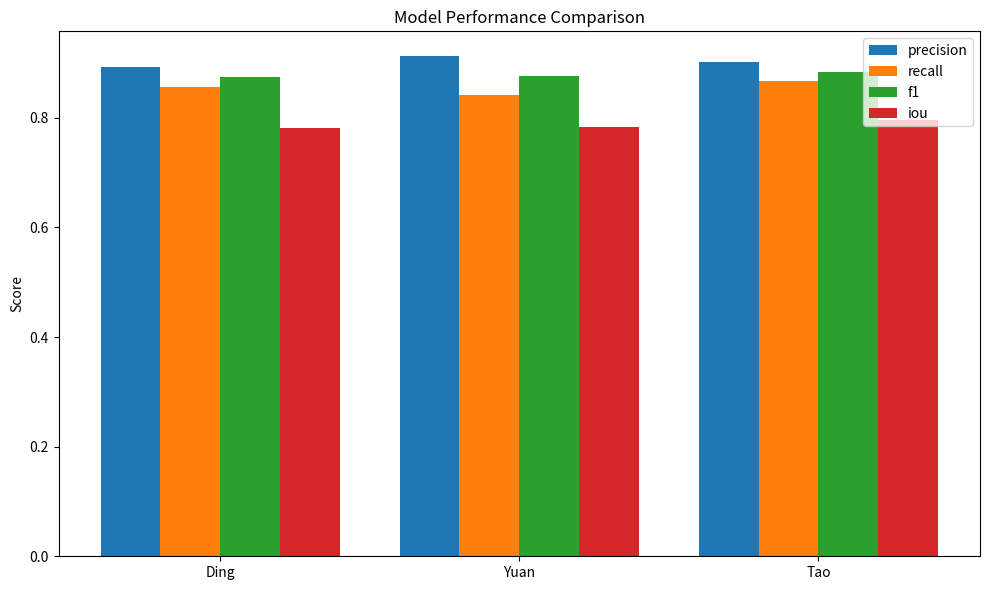
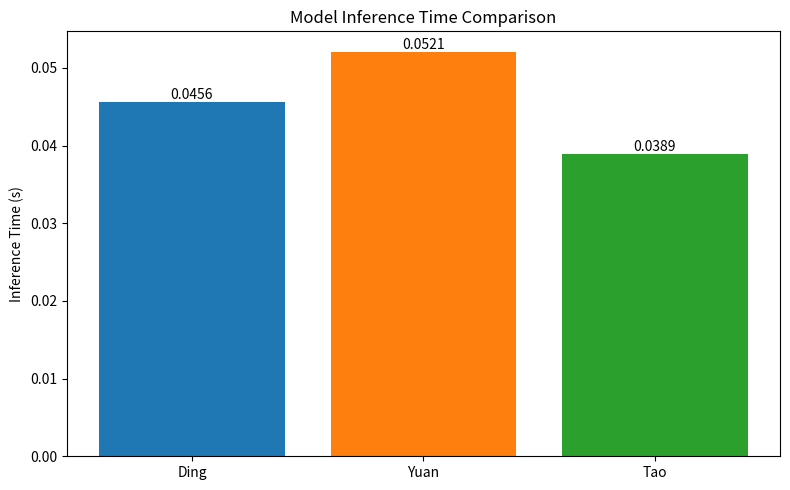

Write Python code to recreate these figures, in order.
import matplotlib.pyplot as plt
import numpy as np

# 模型测试结果数据
results = {
    'Ding': {
        'inference_time': 0.0456,
        'precision': 0.8923,
        'recall': 0.8567,
        'f1': 0.8741,
        'iou': 0.7821
    },
    'Yuan': {
        'inference_time': 0.0521,
        'precision': 0.9123,
        'recall': 0.8421,
        'f1': 0.8758,
        'iou': 0.7842
    },
    'Tao': {
        'inference_time': 0.0389,
        'precision': 0.9012,
        'recall': 0.8678,
        'f1': 0.8842,
        'iou': 0.7953
    }
}

# 绘制精度指标对比图
def plot_metrics():
    models = list(results.keys())
    metrics = ['precision', 'recall', 'f1', 'iou']
    
    fig, ax = plt.subplots(figsize=(10, 6))
    x = np.arange(len(models))
    width = 0.2
    
    for i, metric in enumerate(metrics):
        values = [results[model][metric] for model in models]
        ax.bar(x + i*width, values, width, label=metric)
    
    ax.set_ylabel('Score')
    ax.set_title('Model Performance Comparison')
    ax.set_xticks(x + width*1.5)
    ax.set_xticklabels(models)
    ax.legend()
    plt.tight_layout()
    plt.savefig('metrics_comparison.png')
    plt.close()

# 绘制推理时间对比图
def plot_inference_time():
    models = list(results.keys())
    times = [results[model]['inference_time'] for model in models]
    
    fig, ax = plt.subplots(figsize=(8, 5))
    bars = ax.bar(models, times, color=['#1f77b4', '#ff7f0e', '#2ca02c'])
    
    ax.set_ylabel('Inference Time (s)')
    ax.set_title('Model Inference Time Comparison')
    
    for bar in bars:
        height = bar.get_height()
        ax.text(bar.get_x() + bar.get_width()/2., height,
                f'{height:.4f}',
                ha='center', va='bottom')
    
    plt.tight_layout()
    plt.savefig('inference_time.png')
    plt.close()

if __name__ == '__main__':
    plot_metrics()
    plot_inference_time()
    print("可视化图表已生成: metrics_comparison.png 和 inference_time.png")
